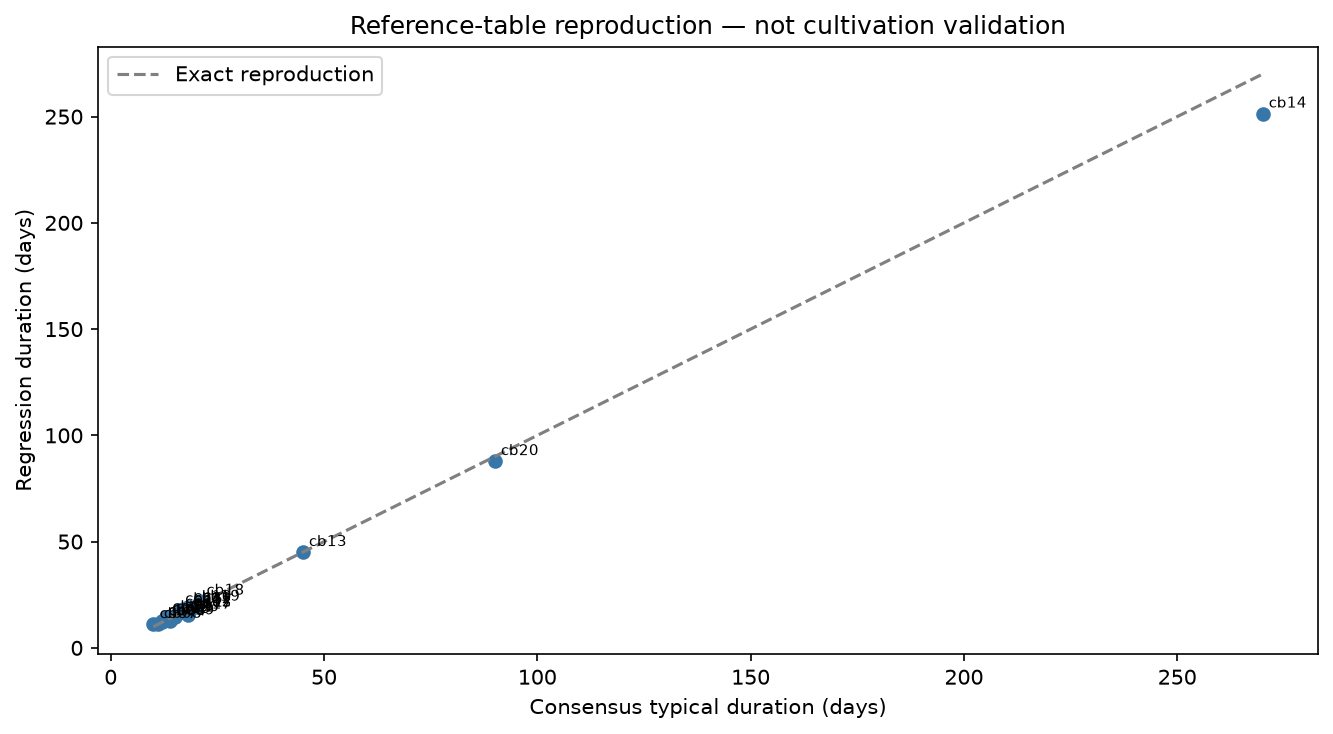

The file beside this chart, header and first rows:
ref_id, species, substrate_code, colonisation_days_typical, t90_lower, t90_typical, t90_upper, pinning_typical, development_typical, absolute_reference_error_days
cb01, Pleurotus ostreatus, straw, 14, 11.2, 14.15, 20.02, 3.812, 3.897, 0.1476
cb02, Pleurotus ostreatus, cotton, 13, 11.5, 14.31, 19.14, 3.662, 4.058, 1.308
cb03, Pleurotus ostreatus, sawdust, 18, 13.17, 16.41, 22.03, 4.377, 4.136, 1.589
cb04, Pleurotus pulmonarius, straw, 12, 9.003, 12.34, 16.72, 3.224, 3.897, 0.3417
cb05, Pleurotus pulmonarius, cotton, 12, 9.244, 12.48, 15.98, 3.097, 4.058, 0.482
cb06, Pleurotus pulmonarius, sawdust, 15, 10.59, 14.32, 18.4, 3.702, 4.136, 0.6841
cb07, Pleurotus djamor, straw, 10, 7.758, 11.03, 15.24, 3.258, 3.422, 1.034
cb08, Pleurotus djamor, bagasse, 11, 8.128, 11.2, 15.22, 3.032, 3.973, 0.1955
cb09, Pleurotus djamor, sawdust, 14, 9.124, 12.8, 16.77, 3.741, 3.632, 1.201
cb10, Pleurotus eryngii, sawdust, 18, 14.7, 19.08, 25.63, 7.37, 6.163, 1.076
cb11, Pleurotus eryngii, straw, 16, 12.5, 16.45, 23.29, 6.419, 5.807, 0.445
cb12, Pleurotus eryngii, cotton, 18, 12.84, 16.63, 22.27, 6.166, 6.047, 1.368
cb13, Lentinula edodes, sawdust, 45, 25.33, 44.97, 74.08, 6.973, 5.982, 0.0288
cb14, Lentinula edodes, logs, 270, 167.1, 251.3, 341.1, 7.982, 7.091, 18.67
cb15, Hericium erinaceus, sawdust, 16, 13.86, 18.05, 23.36, 5.809, 6.125, 2.055
cb16, Hericium erinaceus, masters_mix, 13, 10.34, 13.45, 18.51, 4.099, 5.104, 0.4456
cb17, Hericium erinaceus, straw, 18, 11.79, 15.56, 21.22, 5.06, 5.771, 2.435
cb18, Ganoderma lucidum, sawdust, 21, 15.08, 22.08, 31.24, 10.85, 24.67, 1.077
cb19, Ganoderma lucidum, cotton, 20, 13.17, 19.25, 27.14, 9.076, 24.2, 0.7513
cb20, Ganoderma lucidum, logs, 90, 58.69, 87.76, 117, 13.68, 33.51, 2.24
cb21, Flammulina velutipes, sawdust, 18, 14.02, 18.09, 23.96, 9.881, 6.006, 0.08662
cb22, Flammulina velutipes, corncob, 18, 14.06, 18.08, 22.27, 9.896, 6.013, 0.07725
